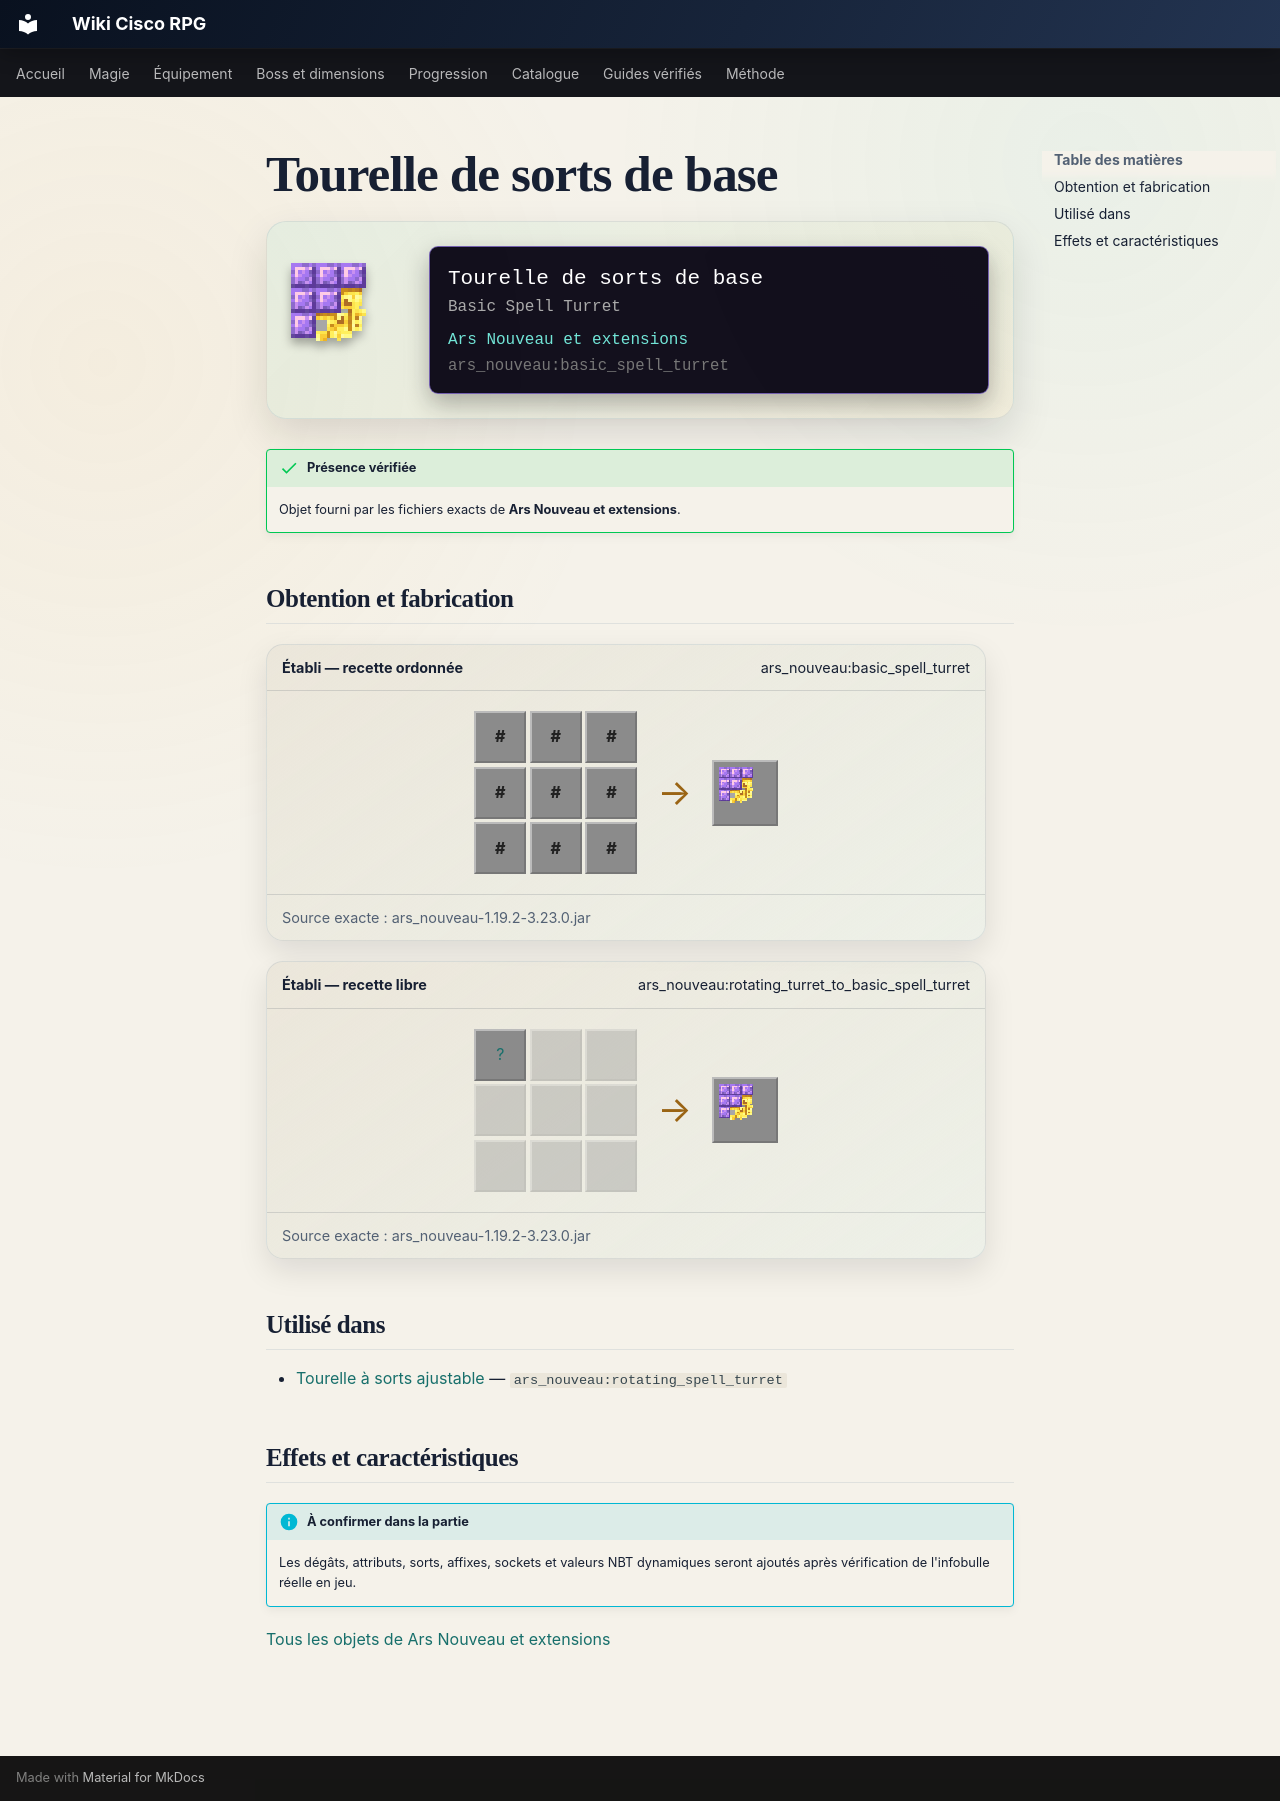

repository: Kloups-Dev/wiki-cisco-rpg · page: catalogue/objets/ars_nouveau/basic_spell_turret/index.html · generator: mkdocs

# Tourelle de sorts de base

<div class="mc-item-showcase">
<img class="mc-item-icon" src="../../../../assets/generated/items/ars_nouveau/basic_spell_turret.png" alt="Tourelle de sorts de base">
<div class="mc-tooltip-card">
<div class="mc-tooltip-card__name">Tourelle de sorts de base</div>
<div class="mc-tooltip-card__alias">Basic Spell Turret</div>
<div class="mc-tooltip-card__mod">Ars Nouveau et extensions</div>
<div class="mc-tooltip-card__id">ars_nouveau:basic_spell_turret</div>
</div>
</div>

!!! success "Présence vérifiée"
    Objet fourni par les fichiers exacts de **Ars Nouveau et extensions**.

## Obtention et fabrication

<div class="jei-recipe"><div class="jei-recipe__head"><strong>Établi — recette ordonnée</strong><span>ars_nouveau:basic_spell_turret</span></div><div class="jei-recipe__body"><div class="jei-grid"><span class="jei-slot jei-slot--tag" title="#forge:gems/source">#</span><span class="jei-slot jei-slot--tag" title="#forge:gems/source">#</span><span class="jei-slot jei-slot--tag" title="#forge:gems/source">#</span><span class="jei-slot jei-slot--tag" title="#forge:gems/source">#</span><span class="jei-slot jei-slot--tag" title="#forge:storage_blocks/redstone">#</span><span class="jei-slot jei-slot--tag" title="#forge:ingots/gold">#</span><span class="jei-slot jei-slot--tag" title="#forge:ingots/gold">#</span><span class="jei-slot jei-slot--tag" title="#forge:ingots/gold">#</span><span class="jei-slot jei-slot--tag" title="#forge:ingots/gold">#</span></div><span class="jei-arrow">→</span><span class="jei-slot jei-slot--result"><img src="../../../../assets/generated/items/ars_nouveau/basic_spell_turret.png" alt=""></span></div><div class="jei-recipe__source">Source exacte : ars_nouveau-1.19.2-3.23.0.jar</div></div>
<div class="jei-recipe"><div class="jei-recipe__head"><strong>Établi — recette libre</strong><span>ars_nouveau:rotating_turret_to_basic_spell_turret</span></div><div class="jei-recipe__body"><div class="jei-grid"><a class="jei-slot" href="../../../../catalogue/objets/ars_nouveau/rotating_spell_turret/" title="Tourelle à sorts ajustable (ars_nouveau:rotating_spell_turret)">?</a><span class="jei-slot jei-slot--empty"></span><span class="jei-slot jei-slot--empty"></span><span class="jei-slot jei-slot--empty"></span><span class="jei-slot jei-slot--empty"></span><span class="jei-slot jei-slot--empty"></span><span class="jei-slot jei-slot--empty"></span><span class="jei-slot jei-slot--empty"></span><span class="jei-slot jei-slot--empty"></span></div><span class="jei-arrow">→</span><span class="jei-slot jei-slot--result"><img src="../../../../assets/generated/items/ars_nouveau/basic_spell_turret.png" alt=""></span></div><div class="jei-recipe__source">Source exacte : ars_nouveau-1.19.2-3.23.0.jar</div></div>

## Utilisé dans

- [Tourelle à sorts ajustable](../../../catalogue/objets/ars_nouveau/rotating_spell_turret.md) — <code>ars_nouveau:rotating_spell_turret</code>

## Effets et caractéristiques

!!! info "À confirmer dans la partie"
    Les dégâts, attributs, sorts, affixes, sockets et valeurs NBT dynamiques seront ajoutés après vérification de l'infobulle réelle en jeu.

[Tous les objets de Ars Nouveau et extensions](../../../contenu/ars-nouveau.md)
